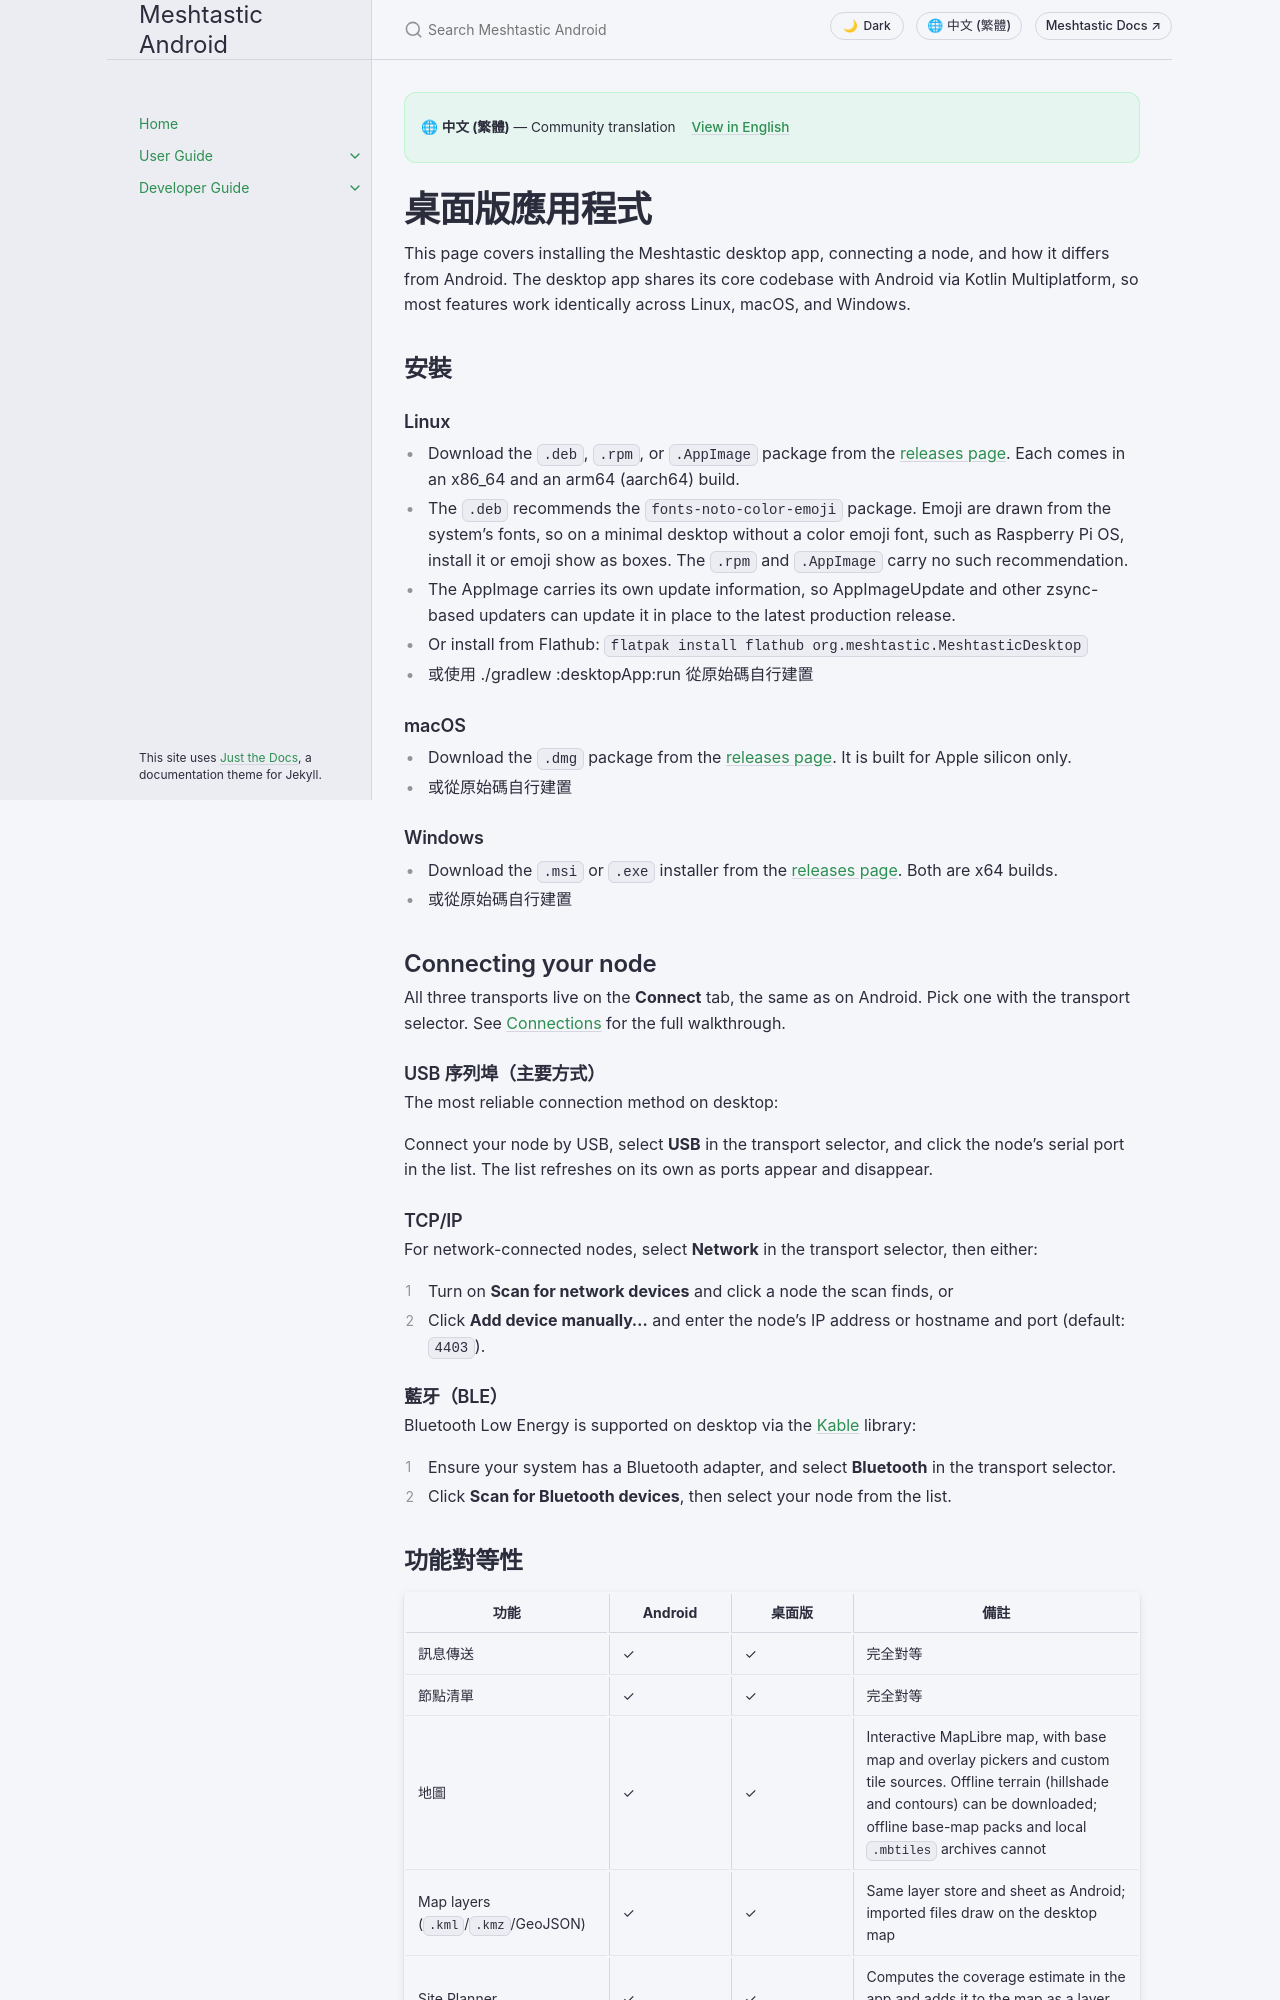

repository: meshtastic/Meshtastic-Android · page: zh-rTW/user/desktop.html · generator: jekyll

---
title: 桌面版應用程式
nav_order: 14
last_updated: 2026-11-15
description: 在 Linux、macOS 及 Windows 上安裝並使用 Meshtastic 桌面版應用程式——涵蓋連線方式、功能對等性與鍵盤快速鍵。
aliases:
  - 桌面
  - linux
  - macos
  - windows
  - jvm
---

# 桌面版應用程式

This page covers installing the Meshtastic desktop app, connecting a node, and how it differs from Android. The desktop app shares its core codebase with Android via Kotlin Multiplatform, so most features work identically across Linux, macOS, and Windows.

## 安裝

### Linux

- Download the `.deb`, `.rpm`, or `.AppImage` package from the [releases page](https://github.com/meshtastic/Meshtastic-Android/releases). Each comes in an x86_64 and an arm64 (aarch64) build.
- The `.deb` recommends the `fonts-noto-color-emoji` package. Emoji are drawn from the system's fonts, so on a minimal desktop without a color emoji font, such as Raspberry Pi OS, install it or emoji show as boxes. The `.rpm` and `.AppImage` carry no such recommendation.
- The AppImage carries its own update information, so AppImageUpdate and other zsync-based updaters can update it in place to the latest production release.
- Or install from Flathub: `flatpak install flathub org.meshtastic.MeshtasticDesktop`
- 或使用 ./gradlew :desktopApp:run 從原始碼自行建置

### macOS

- Download the `.dmg` package from the [releases page](https://github.com/meshtastic/Meshtastic-Android/releases). It is built for Apple silicon only.
- 或從原始碼自行建置

### Windows

- Download the `.msi` or `.exe` installer from the [releases page](https://github.com/meshtastic/Meshtastic-Android/releases). Both are x64 builds.
- 或從原始碼自行建置

## Connecting your node

All three transports live on the **Connect** tab, the same as on Android. Pick one with the transport selector. See [Connections](connections) for the full walkthrough.

### USB 序列埠（主要方式）

The most reliable connection method on desktop:

Connect your node by USB, select **USB** in the transport selector, and click the node's serial port in the list. The list refreshes on its own as ports appear and disappear.

### TCP/IP

For network-connected nodes, select **Network** in the transport selector, then either:

1. Turn on **Scan for network devices** and click a node the scan finds, or
2. Click **Add device manually…** and enter the node's IP address or hostname and port (default: `4403`).
